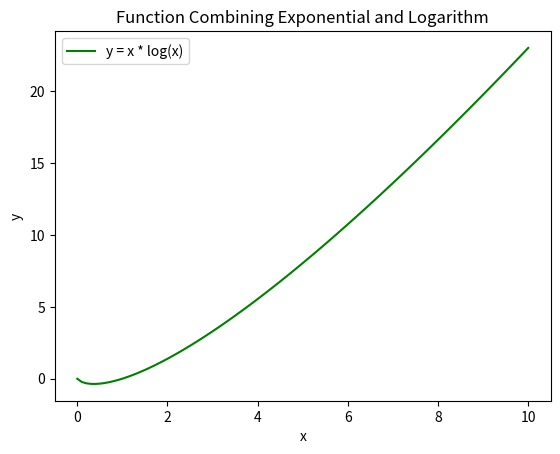

Python code for this plot:
import numpy as np
import matplotlib.pyplot as plt

# 지수와 로그를 결합한 함수 그래프
x = np.linspace(0.001, 10, 100)
y = x * np.log(x)
plt.plot(x, y, label='y = x * log(x)', color='green')
plt.xlabel('x')
plt.ylabel('y')
plt.title('Function Combining Exponential and Logarithm')
plt.legend()
plt.show()
